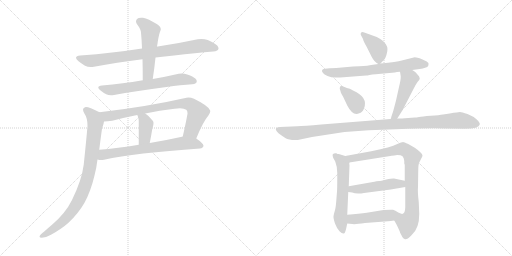
t = 0.00 s
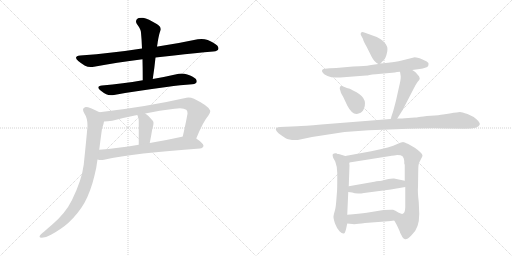
t = 2.42 s
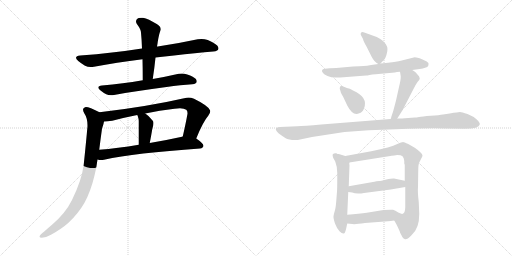
t = 4.84 s
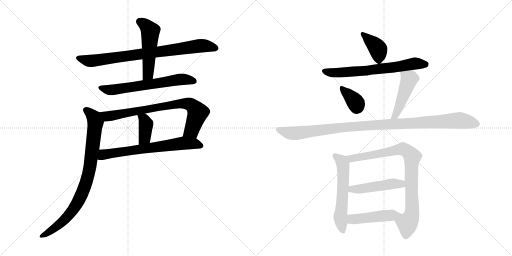
t = 7.26 s
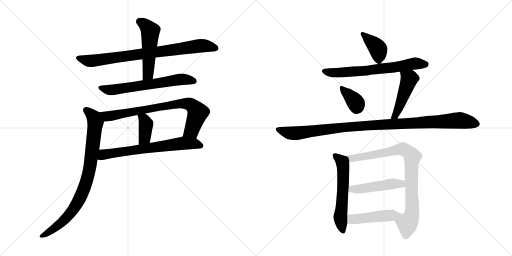
t = 9.68 s
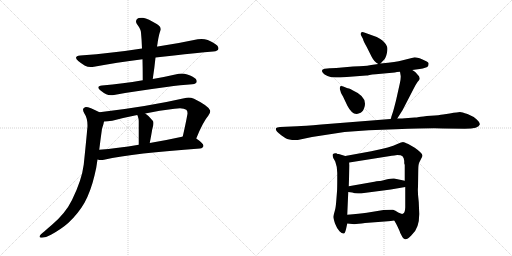
t = 12.10 s

The animated SVG that drew these frames (rendered in a browser with its animation timeline set to each time). Animation: 16 CSS @keyframes rules; one cycle of 12.10 s.

<svg version="1.1" viewBox="0 0 2048 1024" xmlns="http://www.w3.org/2000/svg">
  <g stroke="lightgray" stroke-dasharray="1,1" stroke-width="1" transform="scale(4, 4)">
    <line x1="0" y1="0" x2="256" y2="256"></line>
    <line x1="256" y1="0" x2="0" y2="256"></line>
    <line x1="128" y1="0" x2="128" y2="256"></line>
    <line x1="0" y1="128" x2="256" y2="128"></line>
    <line x1="256" y1="0" x2="512" y2="256"></line>
    <line x1="512" y1="0" x2="256" y2="256"></line>
    <line x1="384" y1="0" x2="384" y2="256"></line>
    <line x1="256" y1="128" x2="512" y2="128"></line>
  </g>
<g transform="scale(1, -1) translate(0, -850)">
   <style type="text/css">
    @keyframes keyframes0 {
      from {
       stroke: black;
       stroke-dashoffset: 813;
       stroke-width: 128;
       }
       73% {
       animation-timing-function: step-end;
       stroke: black;
       stroke-dashoffset: 0;
       stroke-width: 128;
       }
       to {
       stroke: black;
       stroke-width: 1024;
       }
       }
       #make-me-a-hanzi-animation-0 {
         animation: keyframes0 0.911621s both;
         animation-delay: 0.000000s;
         animation-timing-function: linear;
       }
    @keyframes keyframes1 {
      from {
       stroke: black;
       stroke-dashoffset: 509;
       stroke-width: 128;
       }
       62% {
       animation-timing-function: step-end;
       stroke: black;
       stroke-dashoffset: 0;
       stroke-width: 128;
       }
       to {
       stroke: black;
       stroke-width: 1024;
       }
       }
       #make-me-a-hanzi-animation-1 {
         animation: keyframes1 0.664225s both;
         animation-delay: 0.911621s;
         animation-timing-function: linear;
       }
    @keyframes keyframes2 {
      from {
       stroke: black;
       stroke-dashoffset: 638;
       stroke-width: 128;
       }
       67% {
       animation-timing-function: step-end;
       stroke: black;
       stroke-dashoffset: 0;
       stroke-width: 128;
       }
       to {
       stroke: black;
       stroke-width: 1024;
       }
       }
       #make-me-a-hanzi-animation-2 {
         animation: keyframes2 0.769206s both;
         animation-delay: 1.575846s;
         animation-timing-function: linear;
       }
    @keyframes keyframes3 {
      from {
       stroke: black;
       stroke-dashoffset: 770;
       stroke-width: 128;
       }
       71% {
       animation-timing-function: step-end;
       stroke: black;
       stroke-dashoffset: 0;
       stroke-width: 128;
       }
       to {
       stroke: black;
       stroke-width: 1024;
       }
       }
       #make-me-a-hanzi-animation-3 {
         animation: keyframes3 0.876628s both;
         animation-delay: 2.345052s;
         animation-timing-function: linear;
       }
    @keyframes keyframes4 {
      from {
       stroke: black;
       stroke-dashoffset: 384;
       stroke-width: 128;
       }
       56% {
       animation-timing-function: step-end;
       stroke: black;
       stroke-dashoffset: 0;
       stroke-width: 128;
       }
       to {
       stroke: black;
       stroke-width: 1024;
       }
       }
       #make-me-a-hanzi-animation-4 {
         animation: keyframes4 0.562500s both;
         animation-delay: 3.221680s;
         animation-timing-function: linear;
       }
    @keyframes keyframes5 {
      from {
       stroke: black;
       stroke-dashoffset: 674;
       stroke-width: 128;
       }
       69% {
       animation-timing-function: step-end;
       stroke: black;
       stroke-dashoffset: 0;
       stroke-width: 128;
       }
       to {
       stroke: black;
       stroke-width: 1024;
       }
       }
       #make-me-a-hanzi-animation-5 {
         animation: keyframes5 0.798503s both;
         animation-delay: 3.784180s;
         animation-timing-function: linear;
       }
    @keyframes keyframes6 {
      from {
       stroke: black;
       stroke-dashoffset: 855;
       stroke-width: 128;
       }
       74% {
       animation-timing-function: step-end;
       stroke: black;
       stroke-dashoffset: 0;
       stroke-width: 128;
       }
       to {
       stroke: black;
       stroke-width: 1024;
       }
       }
       #make-me-a-hanzi-animation-6 {
         animation: keyframes6 0.945801s both;
         animation-delay: 4.582682s;
         animation-timing-function: linear;
       }
    @keyframes keyframes7 {
      from {
       stroke: black;
       stroke-dashoffset: 389;
       stroke-width: 128;
       }
       56% {
       animation-timing-function: step-end;
       stroke: black;
       stroke-dashoffset: 0;
       stroke-width: 128;
       }
       to {
       stroke: black;
       stroke-width: 1024;
       }
       }
       #make-me-a-hanzi-animation-7 {
         animation: keyframes7 0.566569s both;
         animation-delay: 5.528483s;
         animation-timing-function: linear;
       }
    @keyframes keyframes8 {
      from {
       stroke: black;
       stroke-dashoffset: 664;
       stroke-width: 128;
       }
       68% {
       animation-timing-function: step-end;
       stroke: black;
       stroke-dashoffset: 0;
       stroke-width: 128;
       }
       to {
       stroke: black;
       stroke-width: 1024;
       }
       }
       #make-me-a-hanzi-animation-8 {
         animation: keyframes8 0.790365s both;
         animation-delay: 6.095052s;
         animation-timing-function: linear;
       }
    @keyframes keyframes9 {
      from {
       stroke: black;
       stroke-dashoffset: 357;
       stroke-width: 128;
       }
       54% {
       animation-timing-function: step-end;
       stroke: black;
       stroke-dashoffset: 0;
       stroke-width: 128;
       }
       to {
       stroke: black;
       stroke-width: 1024;
       }
       }
       #make-me-a-hanzi-animation-9 {
         animation: keyframes9 0.540527s both;
         animation-delay: 6.885417s;
         animation-timing-function: linear;
       }
    @keyframes keyframes10 {
      from {
       stroke: black;
       stroke-dashoffset: 468;
       stroke-width: 128;
       }
       60% {
       animation-timing-function: step-end;
       stroke: black;
       stroke-dashoffset: 0;
       stroke-width: 128;
       }
       to {
       stroke: black;
       stroke-width: 1024;
       }
       }
       #make-me-a-hanzi-animation-10 {
         animation: keyframes10 0.630859s both;
         animation-delay: 7.425944s;
         animation-timing-function: linear;
       }
    @keyframes keyframes11 {
      from {
       stroke: black;
       stroke-dashoffset: 1060;
       stroke-width: 128;
       }
       78% {
       animation-timing-function: step-end;
       stroke: black;
       stroke-dashoffset: 0;
       stroke-width: 128;
       }
       to {
       stroke: black;
       stroke-width: 1024;
       }
       }
       #make-me-a-hanzi-animation-11 {
         animation: keyframes11 1.112630s both;
         animation-delay: 8.056803s;
         animation-timing-function: linear;
       }
    @keyframes keyframes12 {
      from {
       stroke: black;
       stroke-dashoffset: 575;
       stroke-width: 128;
       }
       65% {
       animation-timing-function: step-end;
       stroke: black;
       stroke-dashoffset: 0;
       stroke-width: 128;
       }
       to {
       stroke: black;
       stroke-width: 1024;
       }
       }
       #make-me-a-hanzi-animation-12 {
         animation: keyframes12 0.717936s both;
         animation-delay: 9.169434s;
         animation-timing-function: linear;
       }
    @keyframes keyframes13 {
      from {
       stroke: black;
       stroke-dashoffset: 853;
       stroke-width: 128;
       }
       74% {
       animation-timing-function: step-end;
       stroke: black;
       stroke-dashoffset: 0;
       stroke-width: 128;
       }
       to {
       stroke: black;
       stroke-width: 1024;
       }
       }
       #make-me-a-hanzi-animation-13 {
         animation: keyframes13 0.944173s both;
         animation-delay: 9.887370s;
         animation-timing-function: linear;
       }
    @keyframes keyframes14 {
      from {
       stroke: black;
       stroke-dashoffset: 476;
       stroke-width: 128;
       }
       61% {
       animation-timing-function: step-end;
       stroke: black;
       stroke-dashoffset: 0;
       stroke-width: 128;
       }
       to {
       stroke: black;
       stroke-width: 1024;
       }
       }
       #make-me-a-hanzi-animation-14 {
         animation: keyframes14 0.637370s both;
         animation-delay: 10.831543s;
         animation-timing-function: linear;
       }
    @keyframes keyframes15 {
      from {
       stroke: black;
       stroke-dashoffset: 463;
       stroke-width: 128;
       }
       60% {
       animation-timing-function: step-end;
       stroke: black;
       stroke-dashoffset: 0;
       stroke-width: 128;
       }
       to {
       stroke: black;
       stroke-width: 1024;
       }
       }
       #make-me-a-hanzi-animation-15 {
         animation: keyframes15 0.626790s both;
         animation-delay: 11.468913s;
         animation-timing-function: linear;
       }
</style>
<path d="M 622 620 Q 659 625 696 628 Q 784 638 853 644 Q 873 646 874 656 L 874 657 Q 874 668 853 679 Q 846 684 831 690 Q 819 694 806 694 Q 799 694 791 693 Q 712 676 631 664 L 628 664 L 568 656 Q 505 646 448 640 Q 387 632 321 628 Q 304 626 304 619 Q 304 614 313 606 Q 325 596 340 587 Q 350 582 363 582 Q 369 582 376 583 Q 465 600 570 613 L 622 620 Z" fill="lightgray"></path> 
<path d="M 570 613 Q 571 574 571 529 C 571 499 607 504 611 534 Q 618 580 622 620 L 628 664 Q 630 674 631 683 Q 634 701 637 713 Q 640 724 643 731 L 643 734 Q 643 745 627 754 Q 593 775 572 779 L 565 779 Q 553 779 548 774 Q 544 769 544 764 Q 544 758 549 752 Q 564 732 564 719 Q 567 689 568 656 L 570 613 Z" fill="lightgray"></path> 
<path d="M 571 529 Q 528 521 491 517 Q 450 511 408 508 Q 393 506 393 500 Q 393 495 401 489 Q 413 479 425 473 Q 433 469 444 469 Q 450 469 456 470 Q 546 487 666 502 Q 724 510 769 513 Q 787 515 787 524 L 787 525 Q 787 535 769 544 Q 762 548 749 552 Q 738 556 727 556 Q 721 556 715 555 Q 663 543 611 534 L 571 529 Z" fill="lightgray"></path> 
<path d="M 785 296 Q 812 363 833 387 Q 841 397 841 405 Q 841 407 840 409 Q 833 427 776 455 Q 764 460 754 460 Q 750 460 746 459 Q 588 423 398 401 C 368 397 386 362 416 364 Q 428 364 449 367 Q 498 380 549 390 L 581 396 Q 638 409 698 415 Q 710 417 720 417 Q 737 417 745 411 Q 750 408 750 398 L 750 395 Q 743 356 731 304 C 724 275 774 268 785 296 Z" fill="lightgray"></path> 
<path d="M 549 390 Q 552 385 552 382 Q 555 375 555 366 L 555 271 C 555 241 593 249 599 278 Q 605 309 609 333 Q 610 338 611 341 Q 614 351 614 358 Q 614 364 611 367 Q 596 387 581 396 C 556 412 536 417 549 390 Z" fill="lightgray"></path> 
<path d="M 800 256 Q 813 258 814 267 Q 813 277 785 296 C 763 312 760 311 731 304 L 728 303 Q 660 288 599 278 L 555 271 Q 469 257 397 251 C 367 248 360 216 390 212 Q 397 210 405 210 Q 410 210 416 211 Q 539 238 800 256 Z" fill="lightgray"></path> 
<path d="M 398 401 Q 357 422 344 422 L 343 422 Q 332 420 332 412 Q 332 406 337 397 Q 350 378 350 348 Q 350 341 349 335 Q 345 288 335 192 Q 327 129 288 50 Q 262 -3 208 -49 Q 190 -64 177 -76 Q 160 -88 159 -94 Q 158 -96 158 -97 Q 158 -101 167 -101 Q 183 -101 204 -89 Q 247 -65 274 -41 Q 314 -3 338 39 Q 363 85 378 148 Q 386 179 390 212 L 397 251 Q 402 293 408 335 Q 415 355 416 364 C 422 389 422 389 398 401 Z" fill="lightgray"></path> 
<path d="M 1522 596 L 1535 610 Q 1542 615 1547 635 Q 1552 655 1548 664 Q 1538 688 1507 702 L 1457 720 Q 1448 724 1444 719 Q 1442 715 1443 711 L 1452 694 Q 1454 684 1467 662 L 1486 624 Q 1497 602 1513 594 C 1518 591 1518 591 1522 596 Z" fill="lightgray"></path> 
<path d="M 1649 570 L 1679 574 Q 1706 579 1710 583 Q 1714 587 1714 593 Q 1717 598 1707 604 L 1688 613 Q 1661 623 1655 620 L 1607 608 Q 1588 603 1522 596 L 1513 594 L 1485 590 Q 1467 586 1454 586 Q 1442 586 1412 584 L 1345 578 Q 1322 578 1319 577 L 1299 575 Q 1281 572 1292 558 Q 1296 552 1310 546 Q 1324 540 1343 540 L 1361 540 L 1465 548 Q 1469 548 1478 550 Q 1488 552 1503 553 L 1579 560 Q 1586 562 1600 563 L 1649 570 Z" fill="lightgray"></path> 
<path d="M 1385 499 L 1373 504 Q 1363 508 1360 503 L 1359 495 L 1363 482 Q 1362 481 1372 464 L 1389 428 Q 1411 385 1437 397 Q 1449 399 1456 416 Q 1474 461 1412 488 L 1405 492 Q 1402 494 1396 496 Q 1391 497 1385 499 Z" fill="lightgray"></path> 
<path d="M 1572 403 L 1565 382 Q 1565 377 1562 374 C 1550 347 1573 351 1589 376 L 1610 409 L 1655 496 Q 1661 509 1670 522 Q 1679 531 1679 535 Q 1679 538 1676 545 L 1661 562 L 1649 570 C 1624 587 1595 593 1600 563 L 1602 551 Q 1605 542 1599 515 L 1584 448 Q 1574 409 1572 403 Z" fill="lightgray"></path> 
<path d="M 1562 374 L 1285 352 Q 1215 346 1189 345 L 1120 342 Q 1106 341 1104 337 Q 1099 327 1125 309 L 1141 298 Q 1158 288 1191 290 L 1248 302 L 1378 322 L 1475 329 L 1583 333 Q 1741 339 1772 336 L 1859 335 Q 1916 335 1919 352 Q 1921 359 1907 372 Q 1893 385 1870 394 Q 1847 402 1840 402 Q 1833 402 1799 396 L 1772 392 Q 1758 389 1723 387 Q 1688 384 1676 382 Q 1665 380 1659 380 L 1620 377 Q 1612 376 1589 376 L 1562 374 Z" fill="lightgray"></path> 
<path d="M 1381 226 L 1355 234 Q 1349 234 1347 236 L 1345 237 Q 1336 238 1331 233 Q 1329 229 1333 218 L 1341 204 Q 1349 183 1349 159 L 1349 137 Q 1349 92 1348 84 L 1345 46 Q 1343 18 1339 6 Q 1335 -7 1334 -15 Q 1333 -23 1340 -44 Q 1348 -65 1358 -75 Q 1368 -85 1375 -84 Q 1380 -84 1384 -67 L 1389 -44 L 1389 -9 L 1393 82 L 1395 105 L 1398 190 Q 1397 192 1397 200 C 1395 222 1395 222 1381 226 Z" fill="lightgray"></path> 
<path d="M 1677 -6 L 1675 42 Q 1670 81 1672 102 L 1673 170 Q 1673 192 1677 200 L 1685 216 Q 1690 225 1690 228 Q 1689 238 1659 259 L 1633 274 Q 1616 282 1612 282 Q 1608 282 1587 273 Q 1566 261 1485 245 L 1381 226 C 1351 221 1367 195 1397 200 L 1561 226 Q 1564 228 1577 228 L 1589 230 Q 1605 230 1610 225 Q 1616 219 1617 206 L 1617 198 Q 1617 193 1619 191 L 1619 127 L 1621 102 L 1621 20 Q 1620 -3 1611 -5 C 1596 -31 1568 -16 1577 -32 L 1585 -46 Q 1600 -76 1600 -80 L 1610 -99 Q 1614 -104 1620 -107 Q 1627 -110 1645 -92 Q 1664 -74 1670 -54 Q 1677 -34 1677 -6 Z" fill="lightgray"></path> 
<path d="M 1393 82 L 1409 80 Q 1418 76 1432 76 Q 1446 76 1456 78 L 1563 92 L 1621 102 C 1651 107 1648 121 1619 127 L 1576 136 Q 1570 137 1545 132 Q 1521 126 1517 126 L 1506 125 Q 1499 123 1486 121 L 1395 105 C 1365 100 1363 86 1393 82 Z" fill="lightgray"></path> 
<path d="M 1389 -44 L 1409 -46 Q 1421 -48 1460 -42 L 1552 -35 Q 1565 -34 1570 -33 L 1577 -32 C 1607 -28 1641 -6 1611 -5 Q 1609 -8 1593 0 Q 1581 9 1572 11 Q 1564 12 1534 10 L 1467 -1 Q 1438 -5 1389 -9 C 1359 -11 1359 -41 1389 -44 Z" fill="lightgray"></path> 
      <clipPath id="make-me-a-hanzi-clip-0">
      <path d="M 622 620 Q 659 625 696 628 Q 784 638 853 644 Q 873 646 874 656 L 874 657 Q 874 668 853 679 Q 846 684 831 690 Q 819 694 806 694 Q 799 694 791 693 Q 712 676 631 664 L 628 664 L 568 656 Q 505 646 448 640 Q 387 632 321 628 Q 304 626 304 619 Q 304 614 313 606 Q 325 596 340 587 Q 350 582 363 582 Q 369 582 376 583 Q 465 600 570 613 L 622 620 Z" fill="lightgray"></path>
      </clipPath>
      <path clip-path="url(#make-me-a-hanzi-clip-0)" d="M 314 616 L 359 606 L 789 666 L 828 666 L 865 657 " fill="none" id="make-me-a-hanzi-animation-0" stroke-dasharray="685 1370" stroke-linecap="round"></path>

      <clipPath id="make-me-a-hanzi-clip-1">
      <path d="M 570 613 Q 571 574 571 529 C 571 499 607 504 611 534 Q 618 580 622 620 L 628 664 Q 630 674 631 683 Q 634 701 637 713 Q 640 724 643 731 L 643 734 Q 643 745 627 754 Q 593 775 572 779 L 565 779 Q 553 779 548 774 Q 544 769 544 764 Q 544 758 549 752 Q 564 732 564 719 Q 567 689 568 656 L 570 613 Z" fill="lightgray"></path>
      </clipPath>
      <path clip-path="url(#make-me-a-hanzi-clip-1)" d="M 558 764 L 581 750 L 601 726 L 593 560 L 577 536 " fill="none" id="make-me-a-hanzi-animation-1" stroke-dasharray="381 762" stroke-linecap="round"></path>

      <clipPath id="make-me-a-hanzi-clip-2">
      <path d="M 571 529 Q 528 521 491 517 Q 450 511 408 508 Q 393 506 393 500 Q 393 495 401 489 Q 413 479 425 473 Q 433 469 444 469 Q 450 469 456 470 Q 546 487 666 502 Q 724 510 769 513 Q 787 515 787 524 L 787 525 Q 787 535 769 544 Q 762 548 749 552 Q 738 556 727 556 Q 721 556 715 555 Q 663 543 611 534 L 571 529 Z" fill="lightgray"></path>
      </clipPath>
      <path clip-path="url(#make-me-a-hanzi-clip-2)" d="M 401 498 L 441 490 L 723 533 L 778 525 " fill="none" id="make-me-a-hanzi-animation-2" stroke-dasharray="510 1020" stroke-linecap="round"></path>

      <clipPath id="make-me-a-hanzi-clip-3">
      <path d="M 785 296 Q 812 363 833 387 Q 841 397 841 405 Q 841 407 840 409 Q 833 427 776 455 Q 764 460 754 460 Q 750 460 746 459 Q 588 423 398 401 C 368 397 386 362 416 364 Q 428 364 449 367 Q 498 380 549 390 L 581 396 Q 638 409 698 415 Q 710 417 720 417 Q 737 417 745 411 Q 750 408 750 398 L 750 395 Q 743 356 731 304 C 724 275 774 268 785 296 Z" fill="lightgray"></path>
      </clipPath>
      <path clip-path="url(#make-me-a-hanzi-clip-3)" d="M 407 398 L 429 385 L 451 387 L 715 435 L 756 434 L 773 424 L 790 397 L 767 328 L 739 311 " fill="none" id="make-me-a-hanzi-animation-3" stroke-dasharray="642 1284" stroke-linecap="round"></path>

      <clipPath id="make-me-a-hanzi-clip-4">
      <path d="M 549 390 Q 552 385 552 382 Q 555 375 555 366 L 555 271 C 555 241 593 249 599 278 Q 605 309 609 333 Q 610 338 611 341 Q 614 351 614 358 Q 614 364 611 367 Q 596 387 581 396 C 556 412 536 417 549 390 Z" fill="lightgray"></path>
      </clipPath>
      <path clip-path="url(#make-me-a-hanzi-clip-4)" d="M 555 388 L 576 372 L 584 352 L 579 299 L 561 279 " fill="none" id="make-me-a-hanzi-animation-4" stroke-dasharray="256 512" stroke-linecap="round"></path>

      <clipPath id="make-me-a-hanzi-clip-5">
      <path d="M 800 256 Q 813 258 814 267 Q 813 277 785 296 C 763 312 760 311 731 304 L 728 303 Q 660 288 599 278 L 555 271 Q 469 257 397 251 C 367 248 360 216 390 212 Q 397 210 405 210 Q 410 210 416 211 Q 539 238 800 256 Z" fill="lightgray"></path>
      </clipPath>
      <path clip-path="url(#make-me-a-hanzi-clip-5)" d="M 398 217 L 414 232 L 436 236 L 735 278 L 782 275 L 805 267 " fill="none" id="make-me-a-hanzi-animation-5" stroke-dasharray="546 1092" stroke-linecap="round"></path>

      <clipPath id="make-me-a-hanzi-clip-6">
      <path d="M 398 401 Q 357 422 344 422 L 343 422 Q 332 420 332 412 Q 332 406 337 397 Q 350 378 350 348 Q 350 341 349 335 Q 345 288 335 192 Q 327 129 288 50 Q 262 -3 208 -49 Q 190 -64 177 -76 Q 160 -88 159 -94 Q 158 -96 158 -97 Q 158 -101 167 -101 Q 183 -101 204 -89 Q 247 -65 274 -41 Q 314 -3 338 39 Q 363 85 378 148 Q 386 179 390 212 L 397 251 Q 402 293 408 335 Q 415 355 416 364 C 422 389 422 389 398 401 Z" fill="lightgray"></path>
      </clipPath>
      <path clip-path="url(#make-me-a-hanzi-clip-6)" d="M 344 410 L 376 381 L 382 353 L 364 209 L 344 118 L 319 56 L 275 -10 L 216 -64 L 163 -97 " fill="none" id="make-me-a-hanzi-animation-6" stroke-dasharray="727 1454" stroke-linecap="round"></path>

      <clipPath id="make-me-a-hanzi-clip-7">
      <path d="M 1522 596 L 1535 610 Q 1542 615 1547 635 Q 1552 655 1548 664 Q 1538 688 1507 702 L 1457 720 Q 1448 724 1444 719 Q 1442 715 1443 711 L 1452 694 Q 1454 684 1467 662 L 1486 624 Q 1497 602 1513 594 C 1518 591 1518 591 1522 596 Z" fill="lightgray"></path>
      </clipPath>
      <path clip-path="url(#make-me-a-hanzi-clip-7)" d="M 1451 714 L 1513 652 L 1515 607 " fill="none" id="make-me-a-hanzi-animation-7" stroke-dasharray="261 522" stroke-linecap="round"></path>

      <clipPath id="make-me-a-hanzi-clip-8">
      <path d="M 1649 570 L 1679 574 Q 1706 579 1710 583 Q 1714 587 1714 593 Q 1717 598 1707 604 L 1688 613 Q 1661 623 1655 620 L 1607 608 Q 1588 603 1522 596 L 1513 594 L 1485 590 Q 1467 586 1454 586 Q 1442 586 1412 584 L 1345 578 Q 1322 578 1319 577 L 1299 575 Q 1281 572 1292 558 Q 1296 552 1310 546 Q 1324 540 1343 540 L 1361 540 L 1465 548 Q 1469 548 1478 550 Q 1488 552 1503 553 L 1579 560 Q 1586 562 1600 563 L 1649 570 Z" fill="lightgray"></path>
      </clipPath>
      <path clip-path="url(#make-me-a-hanzi-clip-8)" d="M 1297 566 L 1357 559 L 1469 567 L 1660 596 L 1702 592 " fill="none" id="make-me-a-hanzi-animation-8" stroke-dasharray="536 1072" stroke-linecap="round"></path>

      <clipPath id="make-me-a-hanzi-clip-9">
      <path d="M 1385 499 L 1373 504 Q 1363 508 1360 503 L 1359 495 L 1363 482 Q 1362 481 1372 464 L 1389 428 Q 1411 385 1437 397 Q 1449 399 1456 416 Q 1474 461 1412 488 L 1405 492 Q 1402 494 1396 496 Q 1391 497 1385 499 Z" fill="lightgray"></path>
      </clipPath>
      <path clip-path="url(#make-me-a-hanzi-clip-9)" d="M 1367 498 L 1418 447 L 1426 419 " fill="none" id="make-me-a-hanzi-animation-9" stroke-dasharray="229 458" stroke-linecap="round"></path>

      <clipPath id="make-me-a-hanzi-clip-10">
      <path d="M 1572 403 L 1565 382 Q 1565 377 1562 374 C 1550 347 1573 351 1589 376 L 1610 409 L 1655 496 Q 1661 509 1670 522 Q 1679 531 1679 535 Q 1679 538 1676 545 L 1661 562 L 1649 570 C 1624 587 1595 593 1600 563 L 1602 551 Q 1605 542 1599 515 L 1584 448 Q 1574 409 1572 403 Z" fill="lightgray"></path>
      </clipPath>
      <path clip-path="url(#make-me-a-hanzi-clip-10)" d="M 1607 558 L 1637 533 L 1597 423 L 1581 387 L 1569 376 " fill="none" id="make-me-a-hanzi-animation-10" stroke-dasharray="340 680" stroke-linecap="round"></path>

      <clipPath id="make-me-a-hanzi-clip-11">
      <path d="M 1562 374 L 1285 352 Q 1215 346 1189 345 L 1120 342 Q 1106 341 1104 337 Q 1099 327 1125 309 L 1141 298 Q 1158 288 1191 290 L 1248 302 L 1378 322 L 1475 329 L 1583 333 Q 1741 339 1772 336 L 1859 335 Q 1916 335 1919 352 Q 1921 359 1907 372 Q 1893 385 1870 394 Q 1847 402 1840 402 Q 1833 402 1799 396 L 1772 392 Q 1758 389 1723 387 Q 1688 384 1676 382 Q 1665 380 1659 380 L 1620 377 Q 1612 376 1589 376 L 1562 374 Z" fill="lightgray"></path>
      </clipPath>
      <path clip-path="url(#make-me-a-hanzi-clip-11)" d="M 1110 333 L 1162 317 L 1183 317 L 1433 346 L 1814 368 L 1851 367 L 1908 354 " fill="none" id="make-me-a-hanzi-animation-11" stroke-dasharray="932 1864" stroke-linecap="round"></path>

      <clipPath id="make-me-a-hanzi-clip-12">
      <path d="M 1381 226 L 1355 234 Q 1349 234 1347 236 L 1345 237 Q 1336 238 1331 233 Q 1329 229 1333 218 L 1341 204 Q 1349 183 1349 159 L 1349 137 Q 1349 92 1348 84 L 1345 46 Q 1343 18 1339 6 Q 1335 -7 1334 -15 Q 1333 -23 1340 -44 Q 1348 -65 1358 -75 Q 1368 -85 1375 -84 Q 1380 -84 1384 -67 L 1389 -44 L 1389 -9 L 1393 82 L 1395 105 L 1398 190 Q 1397 192 1397 200 C 1395 222 1395 222 1381 226 Z" fill="lightgray"></path>
      </clipPath>
      <path clip-path="url(#make-me-a-hanzi-clip-12)" d="M 1340 227 L 1366 204 L 1373 184 L 1370 60 L 1361 -18 L 1373 -77 " fill="none" id="make-me-a-hanzi-animation-12" stroke-dasharray="447 894" stroke-linecap="round"></path>

      <clipPath id="make-me-a-hanzi-clip-13">
      <path d="M 1677 -6 L 1675 42 Q 1670 81 1672 102 L 1673 170 Q 1673 192 1677 200 L 1685 216 Q 1690 225 1690 228 Q 1689 238 1659 259 L 1633 274 Q 1616 282 1612 282 Q 1608 282 1587 273 Q 1566 261 1485 245 L 1381 226 C 1351 221 1367 195 1397 200 L 1561 226 Q 1564 228 1577 228 L 1589 230 Q 1605 230 1610 225 Q 1616 219 1617 206 L 1617 198 Q 1617 193 1619 191 L 1619 127 L 1621 102 L 1621 20 Q 1620 -3 1611 -5 C 1596 -31 1568 -16 1577 -32 L 1585 -46 Q 1600 -76 1600 -80 L 1610 -99 Q 1614 -104 1620 -107 Q 1627 -110 1645 -92 Q 1664 -74 1670 -54 Q 1677 -34 1677 -6 Z" fill="lightgray"></path>
      </clipPath>
      <path clip-path="url(#make-me-a-hanzi-clip-13)" d="M 1389 222 L 1417 217 L 1604 254 L 1626 247 L 1648 227 L 1648 -1 L 1631 -41 L 1622 -94 " fill="none" id="make-me-a-hanzi-animation-13" stroke-dasharray="725 1450" stroke-linecap="round"></path>

      <clipPath id="make-me-a-hanzi-clip-14">
      <path d="M 1393 82 L 1409 80 Q 1418 76 1432 76 Q 1446 76 1456 78 L 1563 92 L 1621 102 C 1651 107 1648 121 1619 127 L 1576 136 Q 1570 137 1545 132 Q 1521 126 1517 126 L 1506 125 Q 1499 123 1486 121 L 1395 105 C 1365 100 1363 86 1393 82 Z" fill="lightgray"></path>
      </clipPath>
      <path clip-path="url(#make-me-a-hanzi-clip-14)" d="M 1398 87 L 1559 114 L 1605 115 L 1613 108 " fill="none" id="make-me-a-hanzi-animation-14" stroke-dasharray="348 696" stroke-linecap="round"></path>

      <clipPath id="make-me-a-hanzi-clip-15">
      <path d="M 1389 -44 L 1409 -46 Q 1421 -48 1460 -42 L 1552 -35 Q 1565 -34 1570 -33 L 1577 -32 C 1607 -28 1641 -6 1611 -5 Q 1609 -8 1593 0 Q 1581 9 1572 11 Q 1564 12 1534 10 L 1467 -1 Q 1438 -5 1389 -9 C 1359 -11 1359 -41 1389 -44 Z" fill="lightgray"></path>
      </clipPath>
      <path clip-path="url(#make-me-a-hanzi-clip-15)" d="M 1395 -38 L 1418 -26 L 1598 -6 " fill="none" id="make-me-a-hanzi-animation-15" stroke-dasharray="335 670" stroke-linecap="round"></path>

</g>
</svg>
